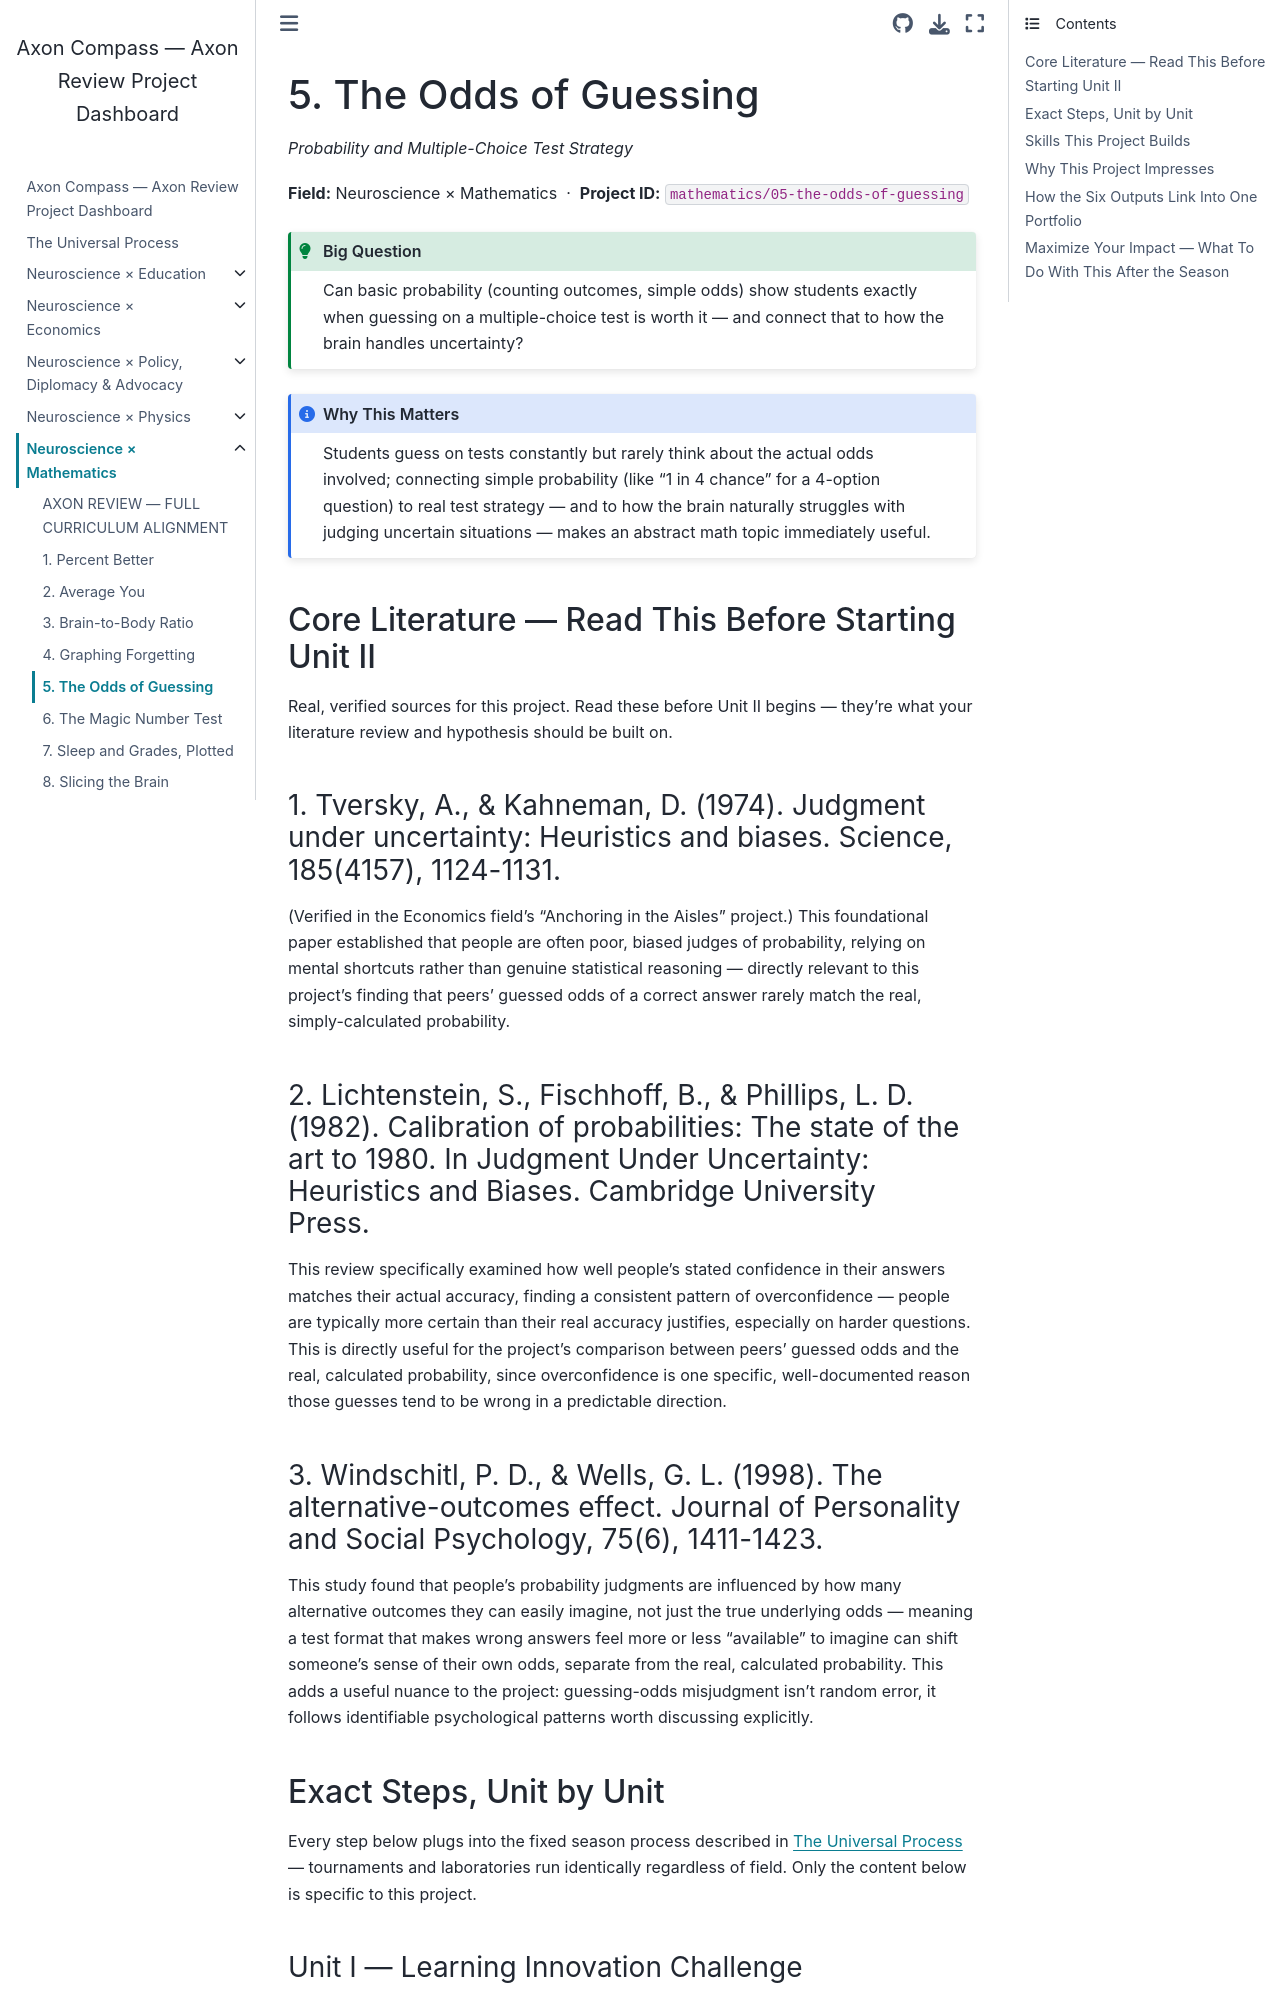

repository: fantina01/axon-compass · page: fields/mathematics/05-the-odds-of-guessing.html · generator: jekyll

# 5. The Odds of Guessing

*Probability and Multiple-Choice Test Strategy*

**Field:** Neuroscience × Mathematics &nbsp;·&nbsp; **Project ID:** `mathematics/05-the-odds-of-guessing`

```{admonition} Big Question
:class: tip
Can basic probability (counting outcomes, simple odds) show students exactly when guessing on a multiple-choice test is worth it — and connect that to how the brain handles uncertainty?
```

```{admonition} Why This Matters
:class: note
Students guess on tests constantly but rarely think about the actual odds involved; connecting simple probability (like "1 in 4 chance" for a 4-option question) to real test strategy — and to how the brain naturally struggles with judging uncertain situations — makes an abstract math topic immediately useful.
```

## Core Literature — Read This Before Starting Unit II

Real, verified sources for this project. Read these before Unit II begins — they're what your literature review and hypothesis should be built on.

### 1. Tversky, A., & Kahneman, D. (1974). Judgment under uncertainty: Heuristics and biases. Science, 185(4157), 1124-1131.

(Verified in the Economics field's "Anchoring in the Aisles" project.) This foundational paper established that people are often poor, biased judges of probability, relying on mental shortcuts rather than genuine statistical reasoning — directly relevant to this project's finding that peers' guessed odds of a correct answer rarely match the real, simply-calculated probability.

### 2. Lichtenstein, S., Fischhoff, B., & Phillips, L. D. (1982). Calibration of probabilities: The state of the art to 1980. In Judgment Under Uncertainty: Heuristics and Biases. Cambridge University Press.

This review specifically examined how well people's stated confidence in their answers matches their actual accuracy, finding a consistent pattern of overconfidence — people are typically more certain than their real accuracy justifies, especially on harder questions. This is directly useful for the project's comparison between peers' guessed odds and the real, calculated probability, since overconfidence is one specific, well-documented reason those guesses tend to be wrong in a predictable direction.

### 3. Windschitl, P. D., & Wells, G. L. (1998). The alternative-outcomes effect. Journal of Personality and Social Psychology, 75(6), 1411-1423.

This study found that people's probability judgments are influenced by how many alternative outcomes they can easily imagine, not just the true underlying odds — meaning a test format that makes wrong answers feel more or less "available" to imagine can shift someone's sense of their own odds, separate from the real, calculated probability. This adds a useful nuance to the project: guessing-odds misjudgment isn't random error, it follows identifiable psychological patterns worth discussing explicitly.

## Exact Steps, Unit by Unit

Every step below plugs into the fixed season process described in {doc}`../../process` — tournaments and laboratories run identically regardless of field. Only the content below is specific to this project.
